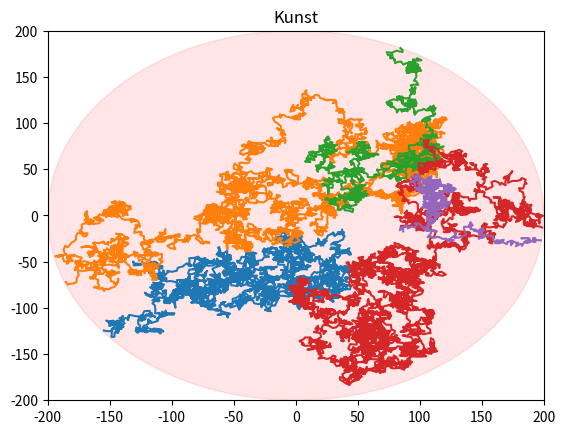

The script that saved this image:
# -*- coding: utf-8 -*-
"""
Created on Mon Nov 29 12:43:45 2021

[redacted]
"""

import numpy as np
import matplotlib.pyplot as plt


class Track():
    def __init__(self, lim, stepsize):
        self.lim = lim
        self.pos = [0, 0, 1.5]
        self.stepsize = stepsize

    def get_stepsize(self):
        return np.random.uniform(self.stepsize[0], self.stepsize[1])

    def get_action(self):
        return np.random.rand()*2*np.pi

    def take_step(self):
        angle = self.get_action()
        pos_new = [0, 0, 1.5]

        pos_new[0] = self.pos[0] + self.get_stepsize()*np.cos(angle)
        pos_new[1] = self.pos[1] + self.get_stepsize()*np.sin(angle)

        if np.linalg.norm(pos_new) > self.lim:
            return self.pos, 1

        self.pos = pos_new
        return pos_new, 0

    def run(self, N):
        self.pos[0:2] = np.random.uniform(-self.lim/2, self.lim/2, size=2)

        pos_log = np.zeros([3, N+1])
        pos_log[:, 0] = self.pos

        stop = False
        n = 0
        while ((n < N) and (not stop)):
            pos = self.take_step()
            pos_log[:, n+1], stop = pos
            n += 1

        return np.delete(pos_log, np.s_[n:], axis=1)


if __name__ == "__main__":
    N = 10000
    track = Track(200, [0.5, 5])

    M = 5
    pos_log = []

    fig, ax = plt.subplots()
    ax.set_title("Kunst")
    ax.add_patch(plt.Circle((0, 0), 200, color='r', alpha=0.1))
    for m in range(M):
        pos_log.append(track.run(N))
        ax.plot(pos_log[m][0, :], pos_log[m][1, :])

    ax.set_xlim([-200, 200])
    ax.set_ylim([-200, 200])
